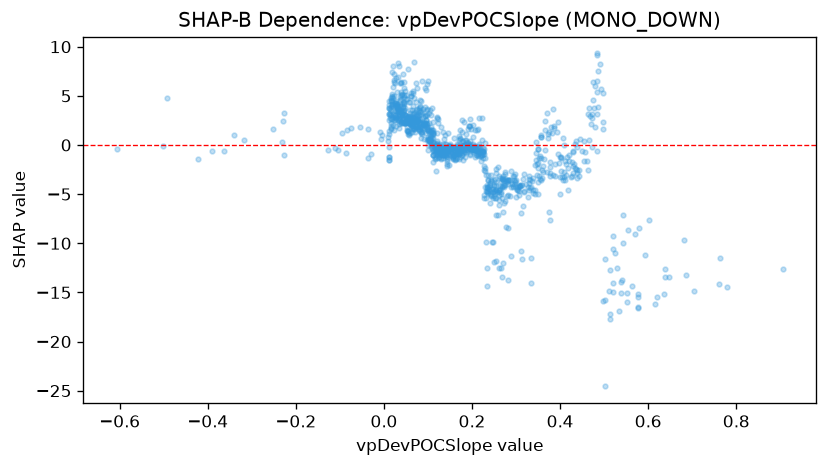

The data file committed next to this chart (first rows):
feature_value, shap_value
0.2274, -0.4028
-0.3907, -0.6596
-0.502, -0.1257
-0.4211, -1.391
0.578, -15.15
0.1406, -0.3046
0.1322, -0.9935
0.0128, 3.011
-0.3631, -0.6157
-0.0353, 1.599
-0.03, -0.9255
-0.1102, -0.3228
-0.0947, 1.178
0.4084, -2.759
0.3766, -3.111
0.4842, -0.6404
0.2614, -4.575
0.5524, -15.1
0.3828, -3.077
0.0558, 2.805
0.2418, -5.872
0.1939, -0.216
0.2044, -0.3974
0.1178, -0.5242
0.3421, -4.584
0.1805, 0.3566
0.2135, -0.7293
0.3139, -4.098
0.4627, -2.516
0.4838, 3.113
0.365, 1.513
0.06, 2.17
0.1448, 1.176
0.1311, -0.272
0.3002, -5.275
-0.0063, 0.6076
0.328, -5.281
0.1389, -0.845
0.2022, 0.8453
-0.0088, 1.292
0.1064, 0.02974
0.1861, 1.105
0.1916, 0.2041
0.4004, -3.207
0.0574, 1.048
0.4791, 6.022
0.1719, -0.8086
0.098, 3.532
0.472, -0.1579
0.2497, -5.237
0.0162, 3.602
0.2535, -11.84
0.338, -3.367
0.3437, -2.078
0.238, -4.511
0.0956, 2.529
0.1675, -0.3055
0.2211, -0.6302
0.309, -4.151
0.2237, 0.5323
... 962 more rows
